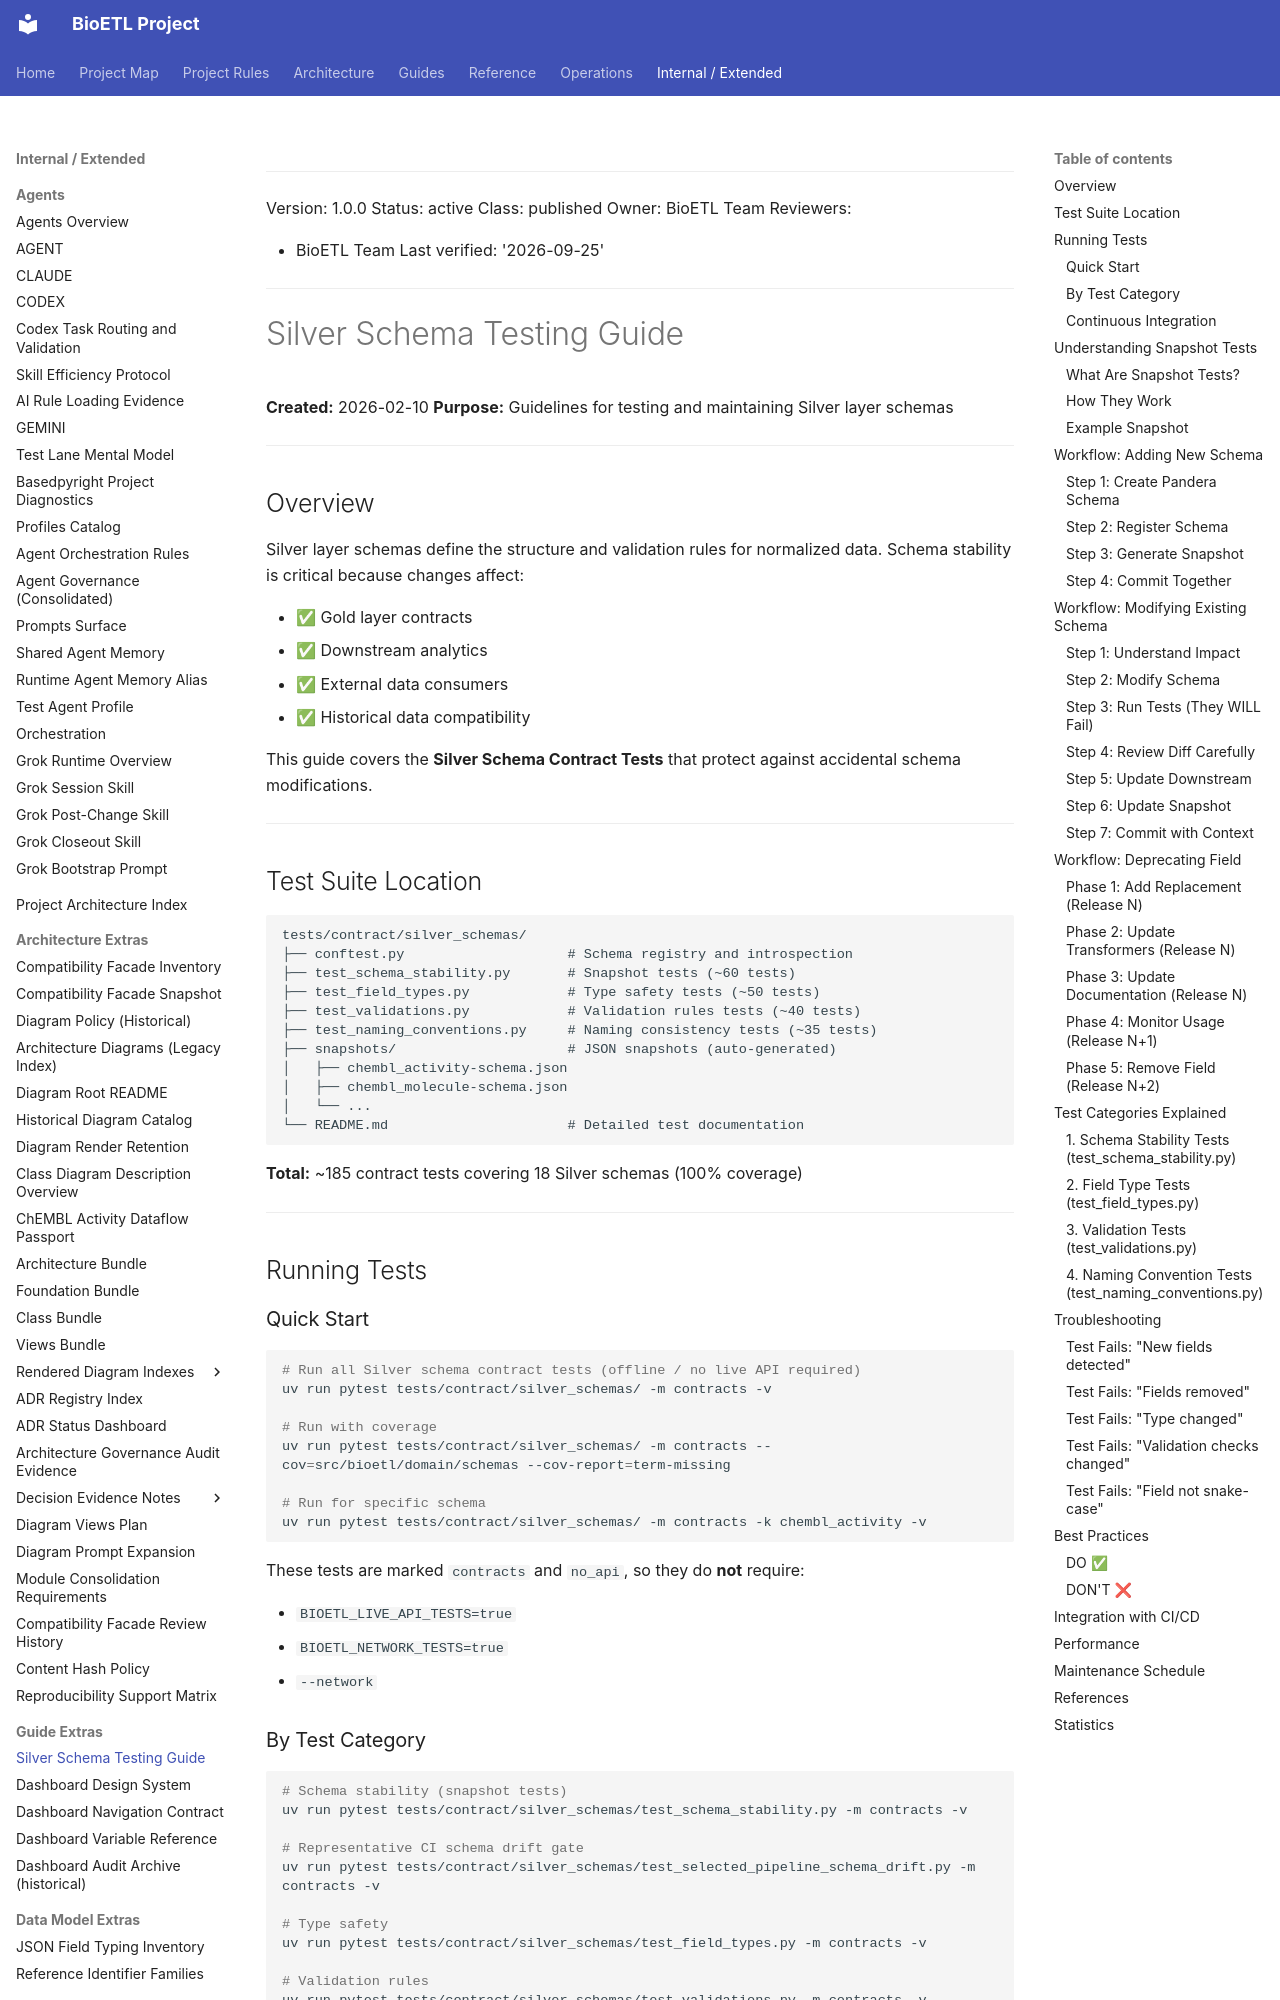

repository: SatoryKono/BioactivityDataAcquisition · page: 03-guides/silver-schema-testing-guide/index.html · generator: mkdocs

______________________________________________________________________

Version: 1.0.0
Status: active
Class: published
Owner: BioETL Team
Reviewers:

- BioETL Team
  Last verified: '2026-09-25'

______________________________________________________________________

# Silver Schema Testing Guide

**Created:** 2026-02-10
**Purpose:** Guidelines for testing and maintaining Silver layer schemas

______________________________________________________________________

## Overview

Silver layer schemas define the structure and validation rules for normalized data. Schema stability is critical because changes affect:

- ✅ Gold layer contracts
- ✅ Downstream analytics
- ✅ External data consumers
- ✅ Historical data compatibility

This guide covers the **Silver Schema Contract Tests** that protect against accidental schema modifications.

______________________________________________________________________

## Test Suite Location

```
tests/contract/silver_schemas/
├── conftest.py                    # Schema registry and introspection
├── test_schema_stability.py       # Snapshot tests (~60 tests)
├── test_field_types.py            # Type safety tests (~50 tests)
├── test_validations.py            # Validation rules tests (~40 tests)
├── test_naming_conventions.py     # Naming consistency tests (~35 tests)
├── snapshots/                     # JSON snapshots (auto-generated)
│   ├── chembl_activity-schema.json
│   ├── chembl_molecule-schema.json
│   └── ...
└── README.md                      # Detailed test documentation
```

**Total:** ~185 contract tests covering 18 Silver schemas (100% coverage)

______________________________________________________________________

## Running Tests

### Quick Start

```bash
# Run all Silver schema contract tests (offline / no live API required)
uv run pytest tests/contract/silver_schemas/ -m contracts -v

# Run with coverage
uv run pytest tests/contract/silver_schemas/ -m contracts --cov=src/bioetl/domain/schemas --cov-report=term-missing

# Run for specific schema
uv run pytest tests/contract/silver_schemas/ -m contracts -k chembl_activity -v
```

These tests are marked `contracts` and `no_api`, so they do **not** require:

- `BIOETL_LIVE_API_TESTS=true`
- `BIOETL_NETWORK_TESTS=true`
- `--network`
